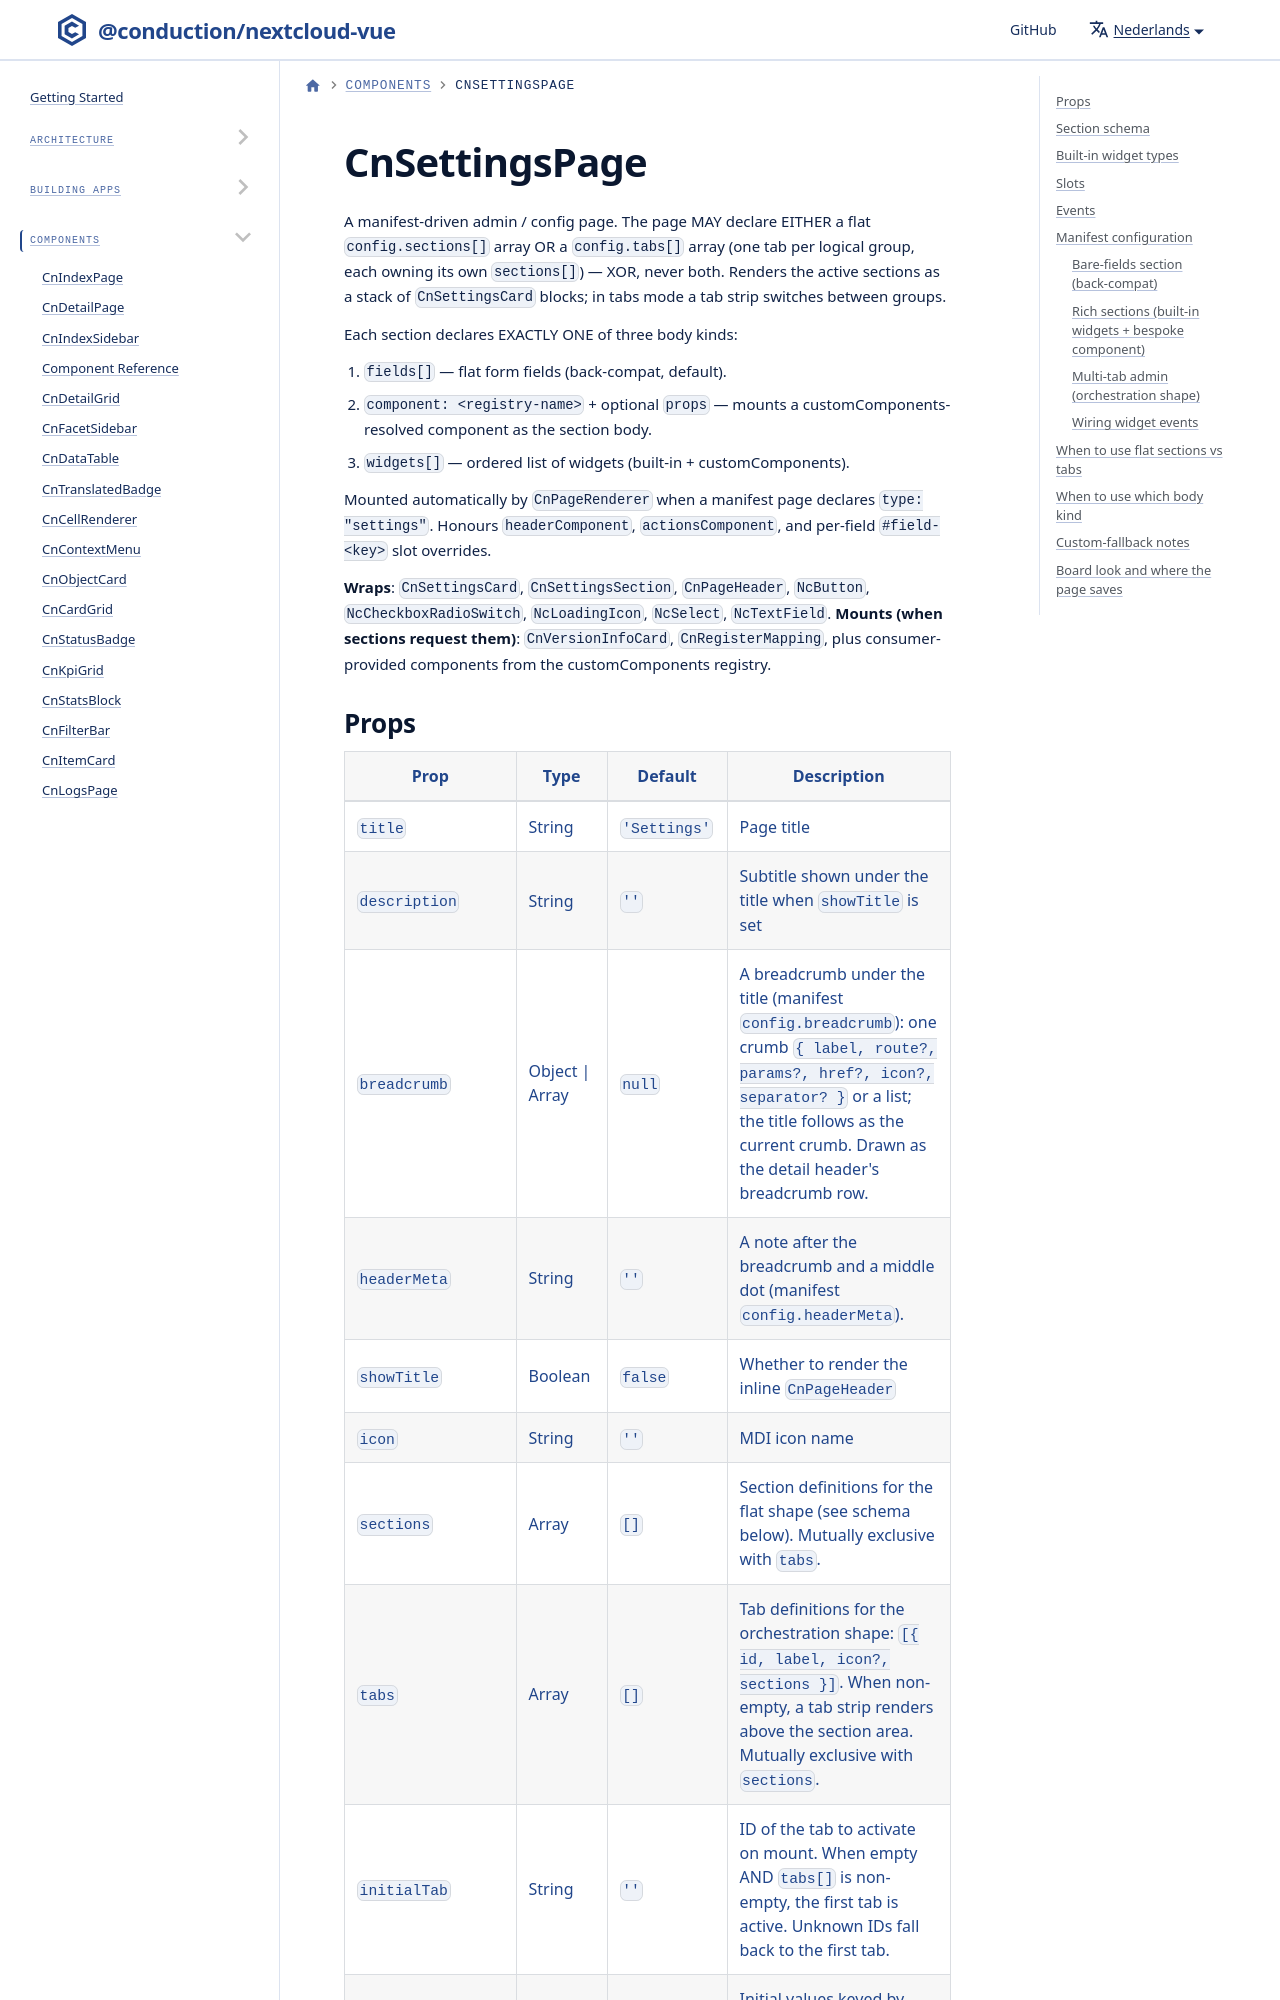

repository: ConductionNL/nextcloud-vue · page: nl/docs/components/cn-settings-page/index.html · generator: docusaurus

---
sidebar_position: 13
---

# CnSettingsPage

A manifest-driven admin / config page. The page MAY declare EITHER a flat `config.sections[]` array OR a `config.tabs[]` array (one tab per logical group, each owning its own `sections[]`) — XOR, never both. Renders the active sections as a stack of `CnSettingsCard` blocks; in tabs mode a tab strip switches between groups.

Each section declares EXACTLY ONE of three body kinds:

1. `fields[]` — flat form fields (back-compat, default).
2. `component: <registry-name>` + optional `props` — mounts a customComponents-resolved component as the section body.
3. `widgets[]` — ordered list of widgets (built-in + customComponents).

Mounted automatically by `CnPageRenderer` when a manifest page declares `type: "settings"`. Honours `headerComponent`, `actionsComponent`, and per-field `#field-<key>` slot overrides.

**Wraps**: `CnSettingsCard`, `CnSettingsSection`, `CnPageHeader`, `NcButton`, `NcCheckboxRadioSwitch`, `NcLoadingIcon`, `NcSelect`, `NcTextField`. **Mounts (when sections request them)**: `CnVersionInfoCard`, `CnRegisterMapping`, plus consumer-provided components from the customComponents registry.
